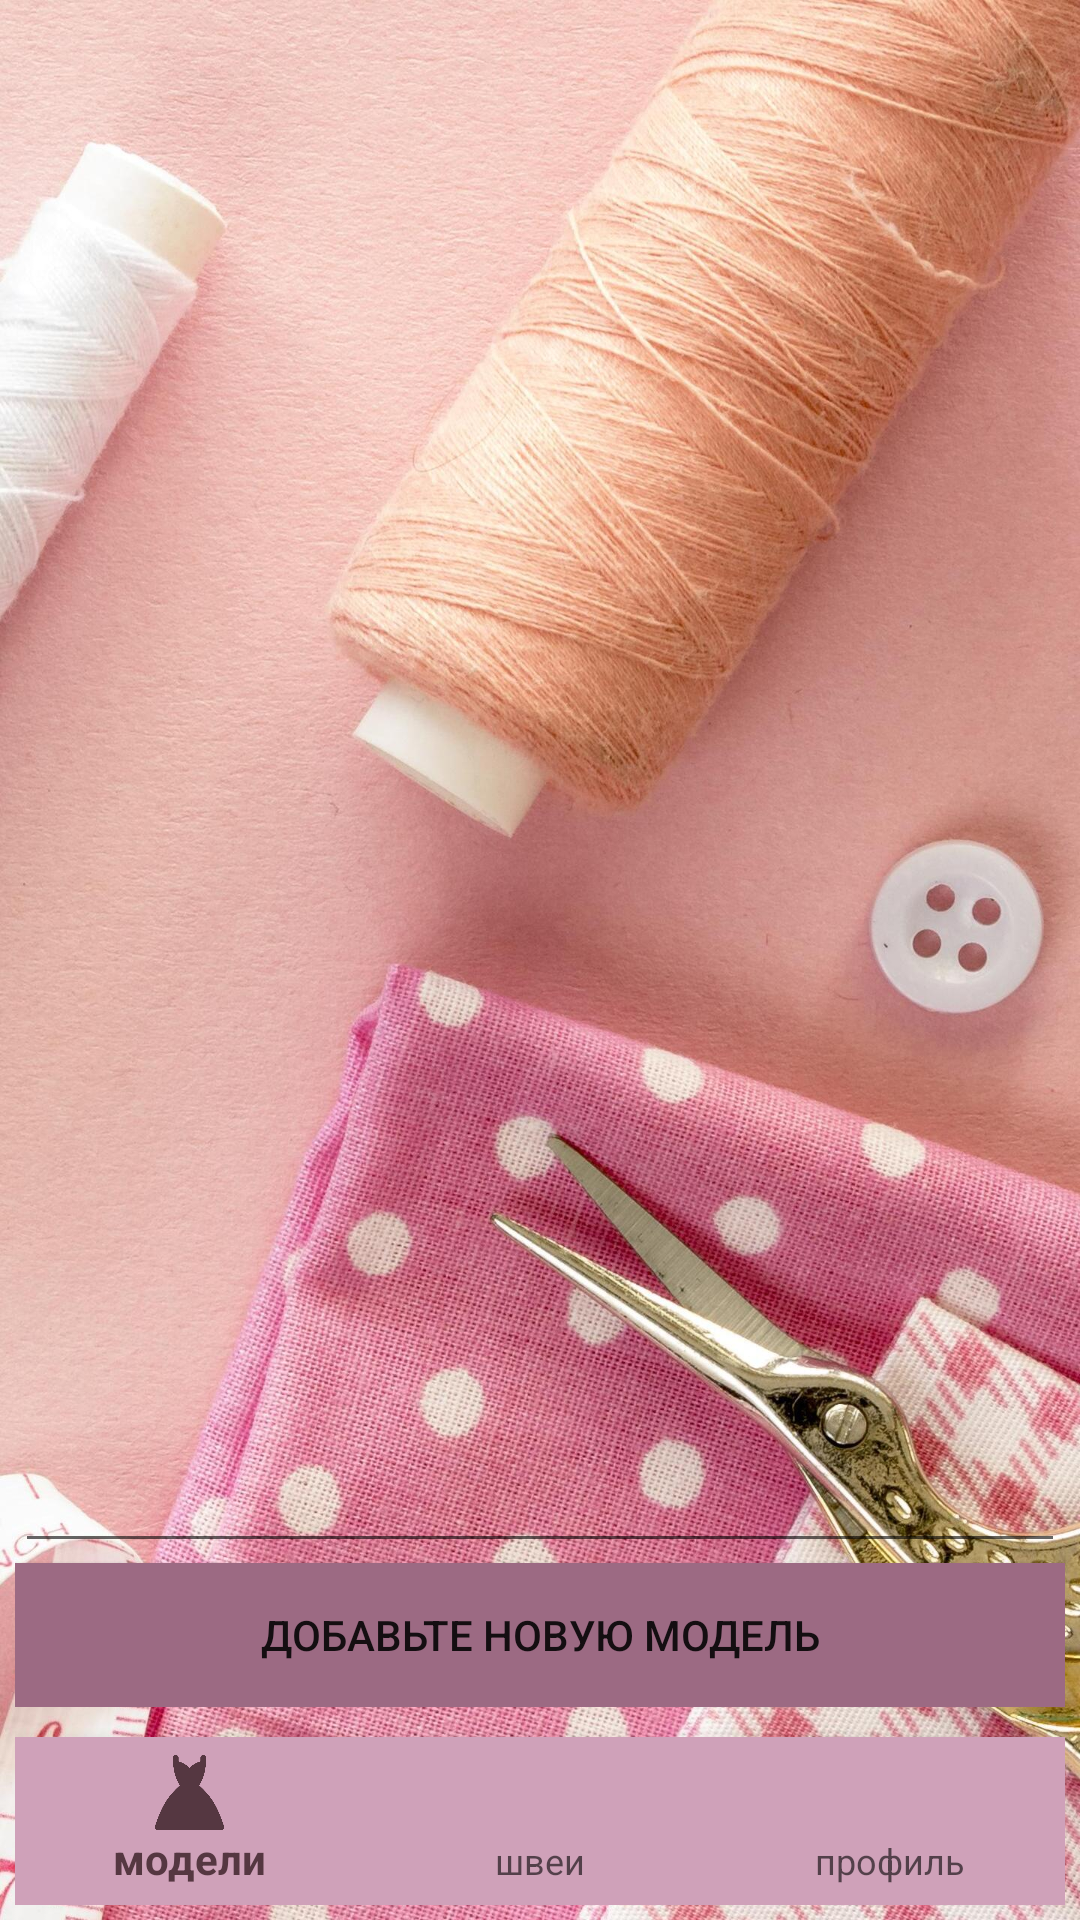

Produce the Android XML layout that renders to this screen, including the resource entries it uses.
<!-- AndroidManifest.xml: application theme Theme.Factory -->
<!-- res/layout/activity_models.xml -->
<?xml version="1.0" encoding="utf-8"?>
<androidx.constraintlayout.widget.ConstraintLayout xmlns:android="http://schemas.android.com/apk/res/android"
    xmlns:app="http://schemas.android.com/apk/res-auto"
    xmlns:tools="http://schemas.android.com/tools"
    android:layout_width="match_parent"
    android:layout_height="match_parent"
    android:paddingLeft = "5dp"
    android:paddingRight = "5dp"
    android:paddingTop = "5dp"
    android:paddingBottom = "5dp"
    app:layout_behavior = "@string/appbar_scrolling_view_behavior"
    android:orientation = "vertical"
    tools:context=".screens.ForTech"
    android:background="@drawable/background">
    <ListView
        android:id = "@+id/listView"
        android:layout_width = "match_parent"
        android:layout_height = "0dp"
        android:layout_weight = "1"
        app:layout_constraintTop_toTopOf="parent">
    </ListView >

    <LinearLayout
        android:layout_width = "match_parent"
        android:layout_height = "wrap_content"
        android:orientation = "vertical"
        android:layout_gravity = "bottom"
        android:paddingBottom = "10dp"
        app:layout_constraintBottom_toTopOf="@+id/bottom_navigation">
        <EditText
            android:id = "@+id/todoText"
            android:layout_width = "match_parent"
            android:layout_height = "wrap_content"
            android:textColor="@color/black"/>

        <Button
            android:id="@+id/addButton"
            android:layout_width="match_parent"
            android:layout_height="wrap_content"
            android:background="@color/colorPrimaryDark"
            android:text="@string/add_item" />
    </LinearLayout>

    <com.google.android.material.bottomnavigation.BottomNavigationView
        android:id="@+id/bottom_navigation"
        android:layout_width="match_parent"
        android:layout_height="wrap_content"
        android:layout_alignParentBottom="true"
        android:layout_gravity="bottom"
        android:background="@color/colorMenu"
        app:itemIconSize="25dp"
        app:itemIconTint="#553741"
        app:layout_constraintBottom_toBottomOf="parent"
        app:layout_constraintEnd_toEndOf="parent"
        app:layout_constraintStart_toStartOf="parent"
        app:menu="@menu/bottom_navigation_menu" />
</androidx.constraintlayout.widget.ConstraintLayout>
<!-- resources referenced by this layout -->
<resources>
  <color name="black">#FF000000</color>
  <color name="colorMenu">#CFA1B9</color>
  <color name="colorPrimaryDark">#9C6A83</color>
  <!-- drawable background: jpg bitmap (drawable, 572068 bytes) -->
  <string name="add_item">Добавьте новую модель</string>
  <style name="Theme.Factory" parent="Theme.AppCompat.DayNight.NoActionBar">
          
          <item name="colorPrimary">@color/colorIcon</item>
          <item name="colorPrimaryVariant">@color/purple_700</item>
          <item name="colorOnPrimary">@color/white</item>
          
          <item name="colorSecondary">@color/teal_200</item>
          <item name="colorSecondaryVariant">@color/teal_700</item>
          <item name="colorOnSecondary">@color/white</item>
          
          <item name="android:statusBarColor" tools:targetApi="l">?attr/colorPrimaryVariant</item>
          
          <item name="android:windowFullscreen">true</item>
      </style>
  <color name="colorIcon">#553741</color>
  <color name="purple_700">#FF3700B3</color>
  <color name="white">#FFFFFFFF</color>
  <color name="teal_200">#FF03DAC5</color>
  <color name="teal_700">#FF018786</color>
</resources>
